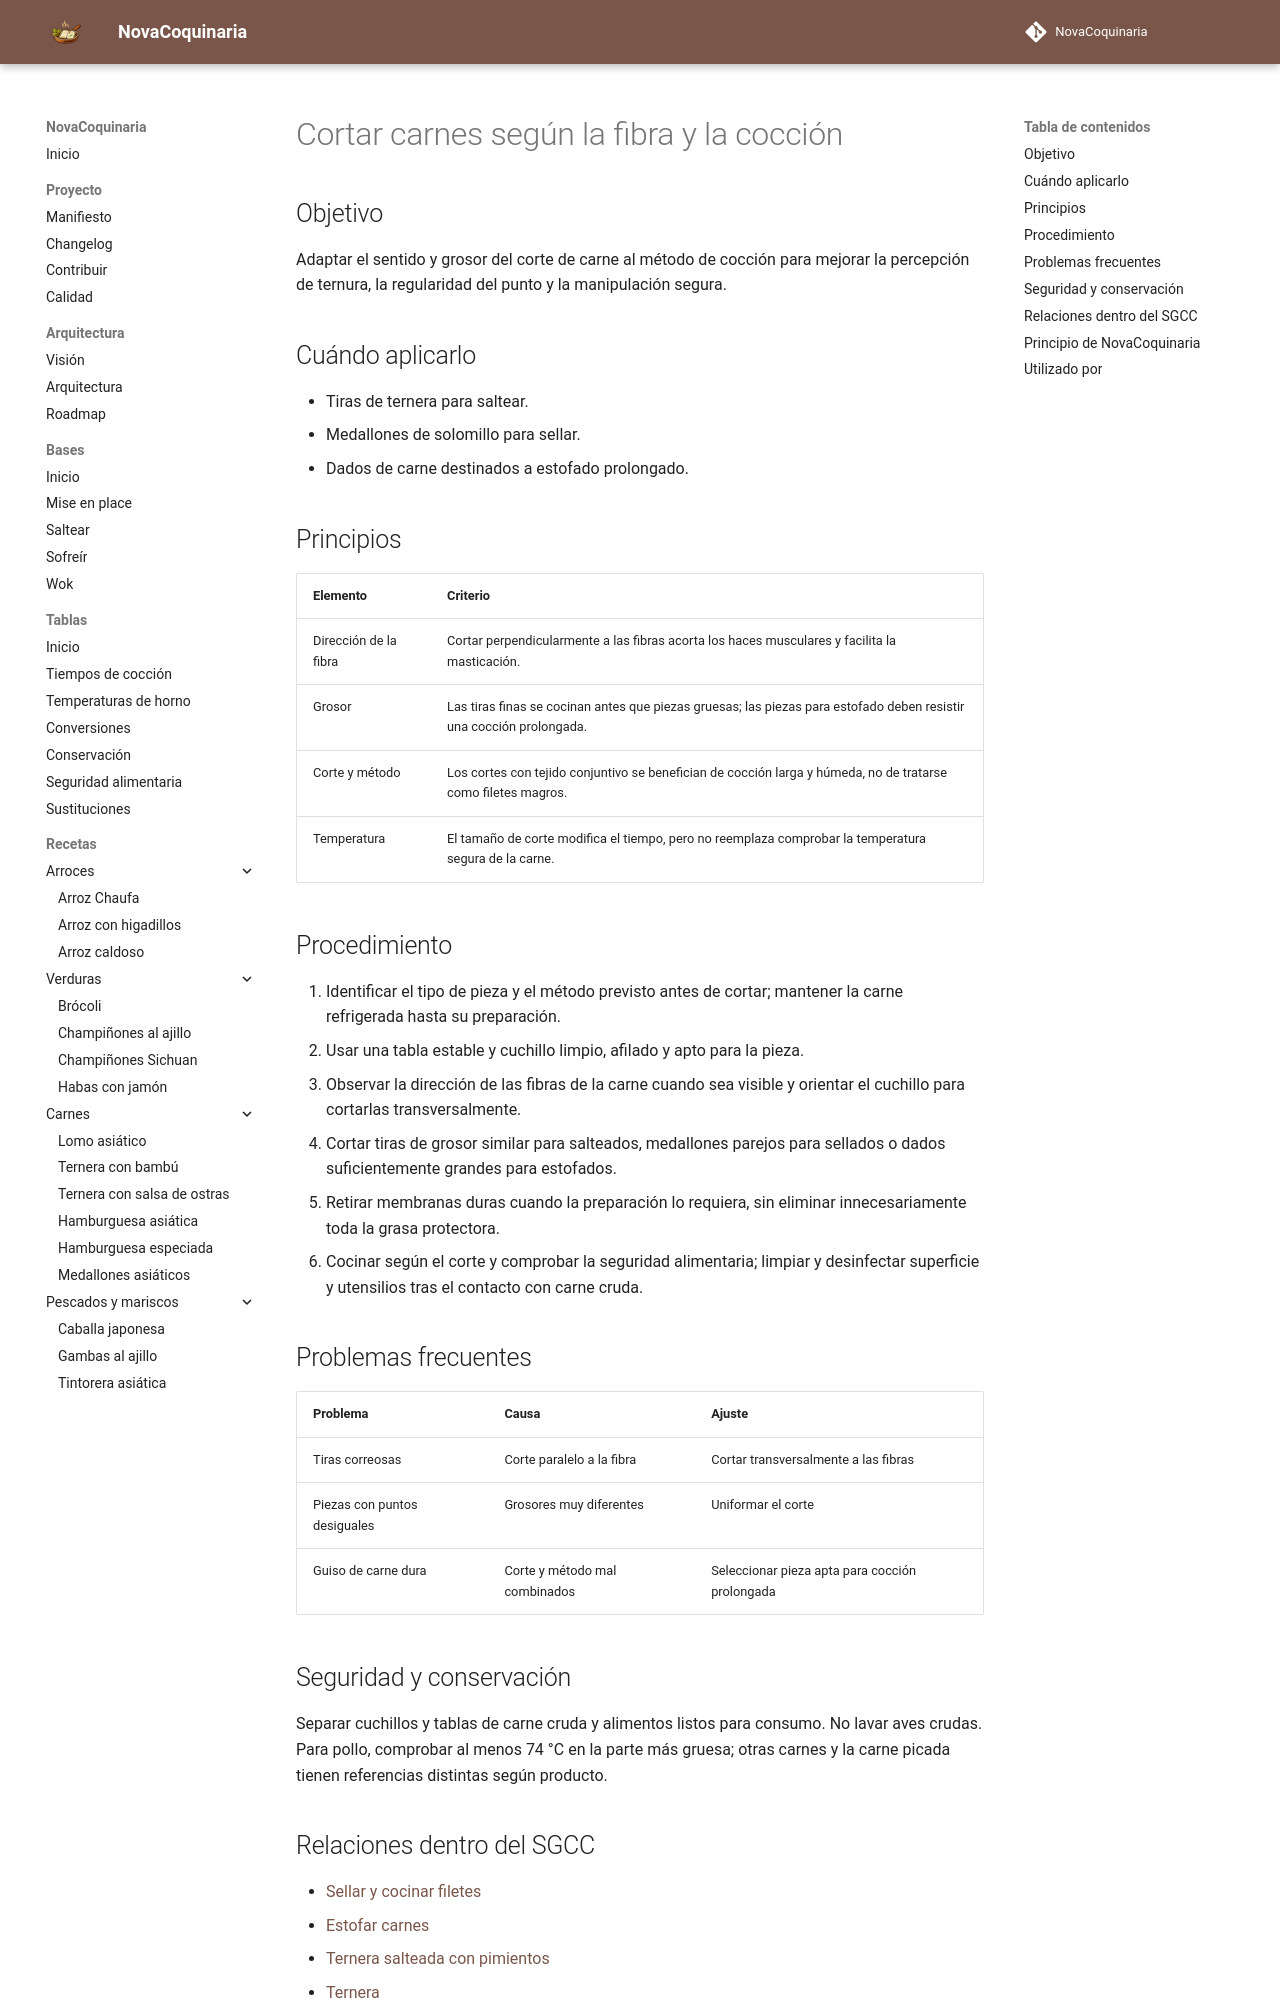

repository: fran-eliot/NovaCoquinaria · page: 00_Bases/02_Cortes/cortar_carnes_segun_fibra_y_coccion.html · generator: mkdocs

---
id: TEC-0042
tipo: tecnica
titulo: Cortar carnes según la fibra y la cocción
categoria: Técnicas
estado: borrador
version: 1.0.0
ultima_revision: 2026-11-14
etiquetas:
  - cortes
  - carne
  - fibra
  - textura
---

# Cortar carnes según la fibra y la cocción

## Objetivo

Adaptar el sentido y grosor del corte de carne al método de cocción para mejorar la percepción de ternura, la regularidad del punto y la manipulación segura.

## Cuándo aplicarlo

- Tiras de ternera para saltear.
- Medallones de solomillo para sellar.
- Dados de carne destinados a estofado prolongado.

## Principios

| Elemento | Criterio |
|---|---|
| Dirección de la fibra | Cortar perpendicularmente a las fibras acorta los haces musculares y facilita la masticación. |
| Grosor | Las tiras finas se cocinan antes que piezas gruesas; las piezas para estofado deben resistir una cocción prolongada. |
| Corte y método | Los cortes con tejido conjuntivo se benefician de cocción larga y húmeda, no de tratarse como filetes magros. |
| Temperatura | El tamaño de corte modifica el tiempo, pero no reemplaza comprobar la temperatura segura de la carne. |

## Procedimiento

1. Identificar el tipo de pieza y el método previsto antes de cortar; mantener la carne refrigerada hasta su preparación.
2. Usar una tabla estable y cuchillo limpio, afilado y apto para la pieza.
3. Observar la dirección de las fibras de la carne cuando sea visible y orientar el cuchillo para cortarlas transversalmente.
4. Cortar tiras de grosor similar para salteados, medallones parejos para sellados o dados suficientemente grandes para estofados.
5. Retirar membranas duras cuando la preparación lo requiera, sin eliminar innecesariamente toda la grasa protectora.
6. Cocinar según el corte y comprobar la seguridad alimentaria; limpiar y desinfectar superficie y utensilios tras el contacto con carne cruda.

## Problemas frecuentes

| Problema | Causa | Ajuste |
|---|---|---|
| Tiras correosas | Corte paralelo a la fibra | Cortar transversalmente a las fibras |
| Piezas con puntos desiguales | Grosores muy diferentes | Uniformar el corte |
| Guiso de carne dura | Corte y método mal combinados | Seleccionar pieza apta para cocción prolongada |

## Seguridad y conservación

Separar cuchillos y tablas de carne cruda y alimentos listos para consumo. No lavar aves crudas. Para pollo, comprobar al menos 74 °C en la parte más gruesa; otras carnes y la carne picada tienen referencias distintas según producto.
